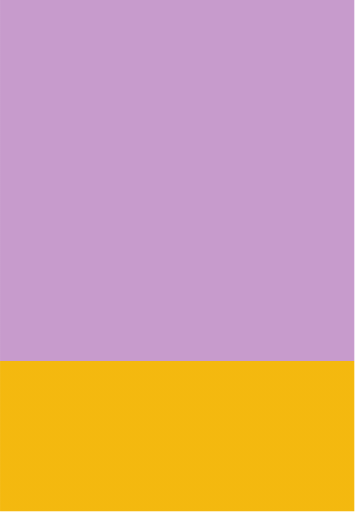
t = 0.00 s
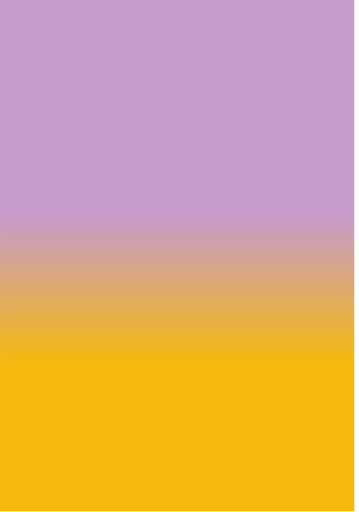
t = 0.36 s
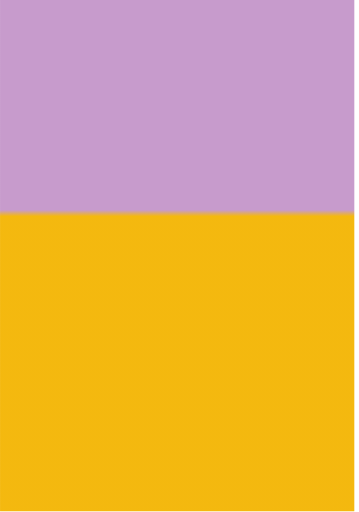
t = 0.84 s
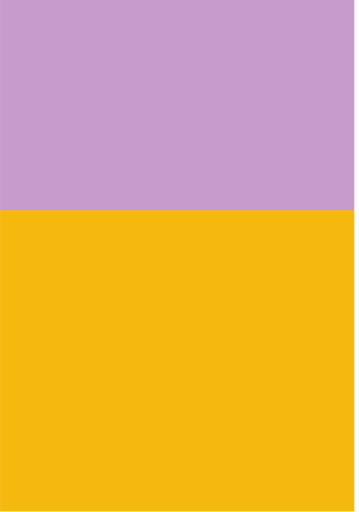
t = 1.20 s
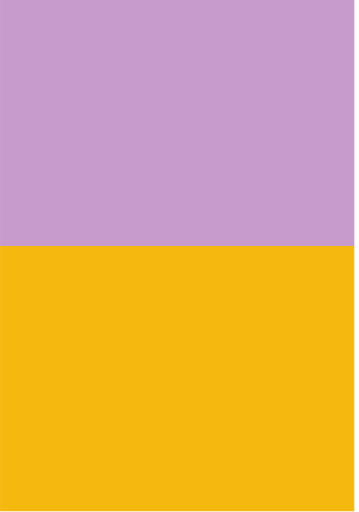
t = 1.56 s
t = 2.04 s: frame unchanged from t = 0.00 s, image omitted

The animated SVG that drew these frames (rendered in a browser with its animation timeline set to each time). Animation: 2 SMIL elements (animate=2); one cycle of 2.40 s, repeats indefinitely.

<svg width="68" height="97" viewBox="0 0 68 97" fill="none" xmlns="http://www.w3.org/2000/svg">
  <rect y="96.8619" width="96.8619" height="67.1195" transform="rotate(-90 0 96.8619)" fill="url(#paint0_linear_863_102)"/>
  <defs>
    <linearGradient id="paint0_linear_863_102" x1="28.3904" y1="130.422" x2="57.0554" y2="130.422" gradientUnits="userSpaceOnUse">
      <stop stop-color="#F4B80D" stop-opacity="0.992157">
        <animate
          attributeName="offset"
          values="0;0;1;1;0;0"
          keyTimes="0;0.2;0.4;0.6;0.8;1"
          dur="2.4s"
          repeatCount="indefinite"
          calcMode="spline"
          keySplines="0.4 0 0.2 1;0.4 0 0.2 1;0.4 0 0.2 1;0.4 0 0.2 1;0.4 0 0.2 1"
        />
      </stop>
      <stop stop-color="#C79BCC">
        <animate
          attributeName="offset"
          values="0;1;1;0;0;0"
          keyTimes="0;0.2;0.4;0.6;0.8;1"
          dur="2.4s"
          repeatCount="indefinite"
          calcMode="spline"
          keySplines="0.4 0 0.2 1;0.4 0 0.2 1;0.4 0 0.2 1;0.4 0 0.2 1;0.4 0 0.2 1"
        />
      </stop>
    </linearGradient>
  </defs>
</svg>
